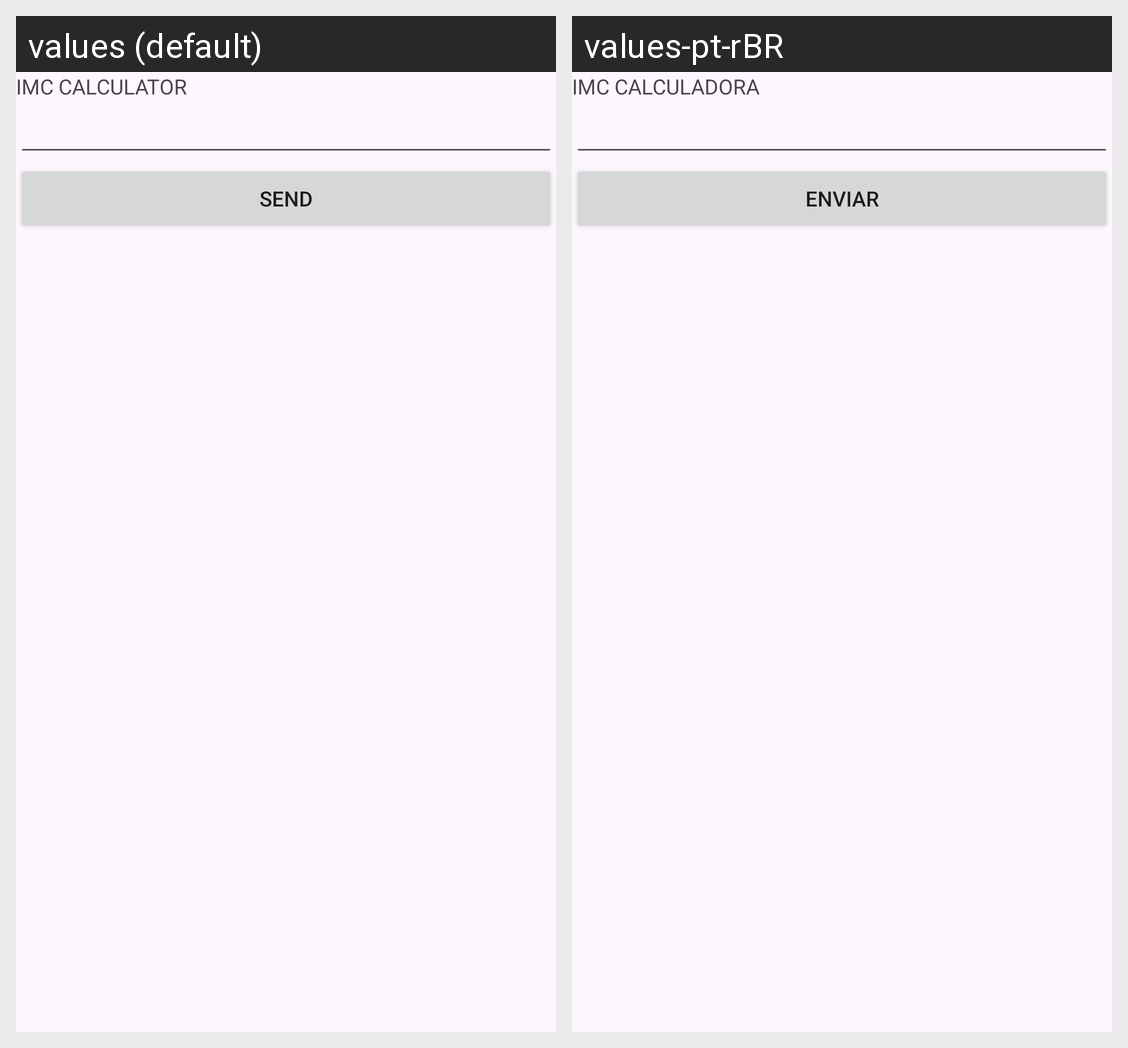

For this localized Android screen grid, give each drawn string resource with its value in every locale shown.
Android screen res/layout/activity_main.xml rendered under 2 locales, left to right: values (default), values-pt-rBR. Device: Nexus 5 (rendered at 1080×1920; each locale shown at half size, 540×960, under a caption strip naming it); theme Theme.MobileIFSP.
Strings drawn on this screen, with the default value and each locale's value (text and hints the layout hard-codes, and strings that could not be matched under every locale, appear in the picture but are not listed):

nome
  values: IMC CALCULATOR
  values-pt-rBR: IMC CALCULADORA

btn_enviar
  values: SEND
  values-pt-rBR: enviar
